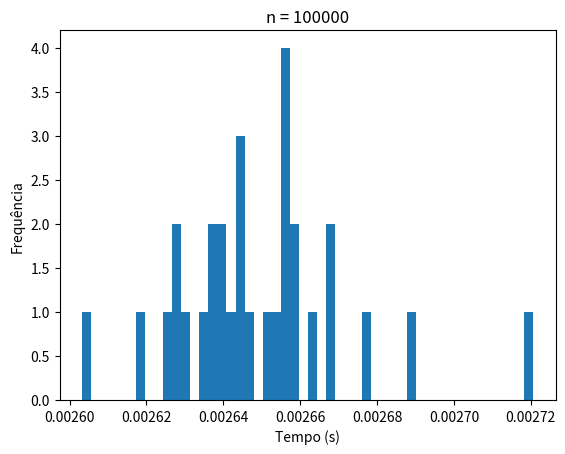

Here is the Python script that generated this plot:
from time import time
from matplotlib import pyplot as plt
import numpy as np

lista_n = [100000]   # Quantidade de operações
R = 30                 # Quantidade de testes

t = []

for n in lista_n:

    tt = []

    for r in range(R):

        tic = time()

        for i in range(n):
            x = 1.0 + 2.0       # operação de ponto flutuante

        toc = time()

        tempo = toc - tic
        tt.append(tempo)

    t.append(tt)

    # transforma em array NumPy
    tt = np.array(tt)

    # ==========================================
    # ESTATÍSTICAS
    # ==========================================

    media = np.mean(tt)
    sigma = np.std(tt)

    cv = sigma / media

    # ==========================================
    # OPERAÇÕES POR SEGUNDO
    # ==========================================

    ops_por_segundo = n / media

    # ==========================================
    # HISTOGRAMA
    # ==========================================

    plt.hist(tt, bins=50)
    plt.title(f"n = {n}")
    plt.xlabel("Tempo (s)")
    plt.ylabel("Frequência")
    plt.show()

    # ==========================================
    # RESULTADOS
    # ==========================================

    print("=" * 60)
    print(f"n = {n}")
    print(f"R = {R}")
    print("=" * 60)

    print(f"Média: {media:.10f} s")
    print(f"Desvio padrão: {sigma:.10f} s")
    print(f"CV: {cv:.4f}")

    print(f"\nOperações: {n:,}")
    print(f"Operações por segundo: {ops_por_segundo:,.2f}")
